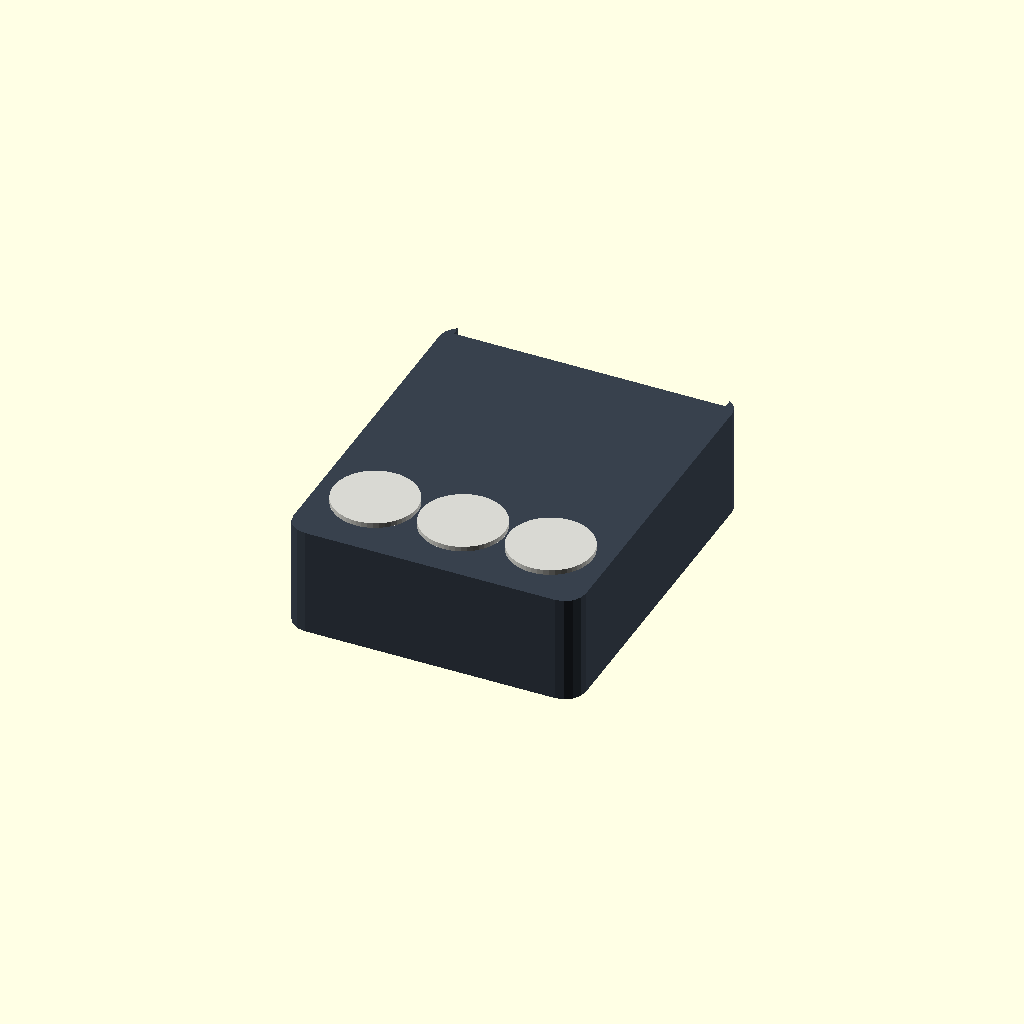
Cell 1 — every parameter at its default value.
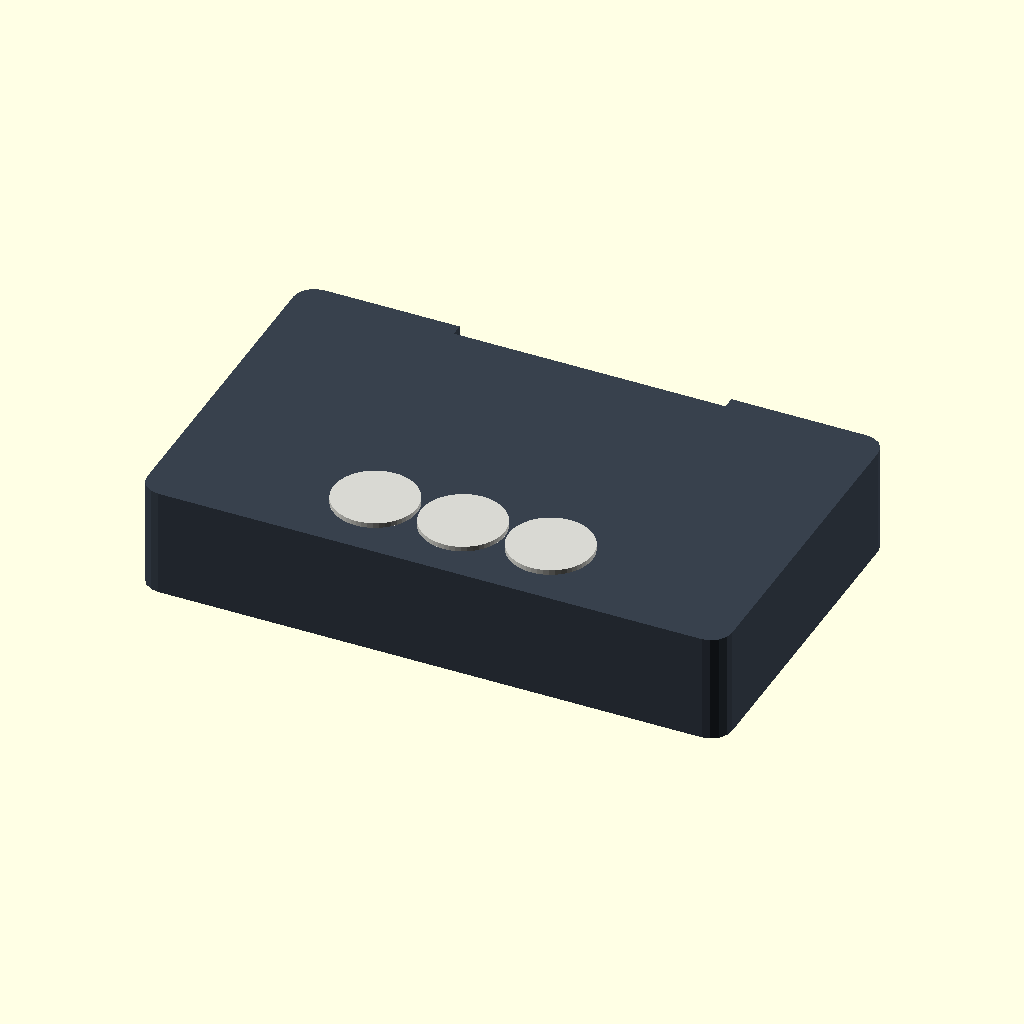
Cell 2 — POUCH_W set to 140, the other parameters unchanged.
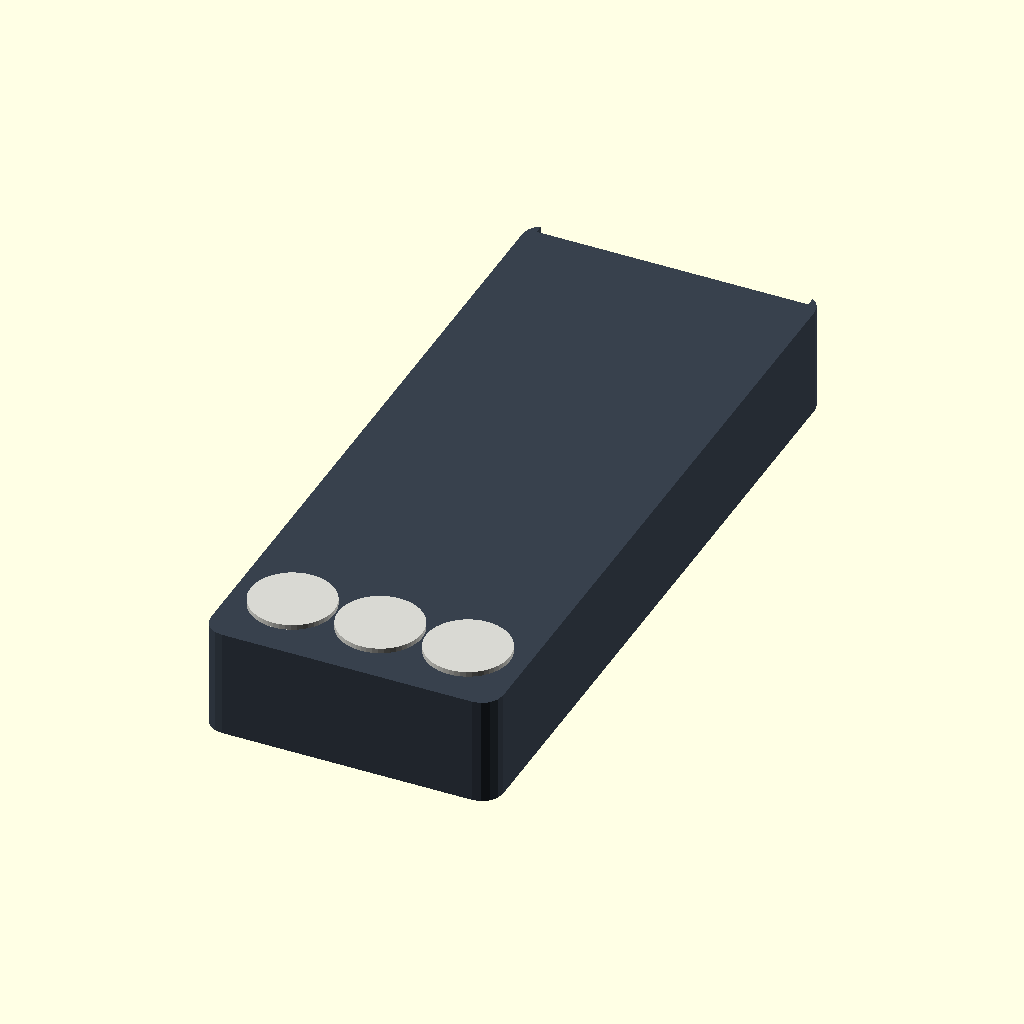
Cell 3 — POUCH_H set to 170, the other parameters unchanged.
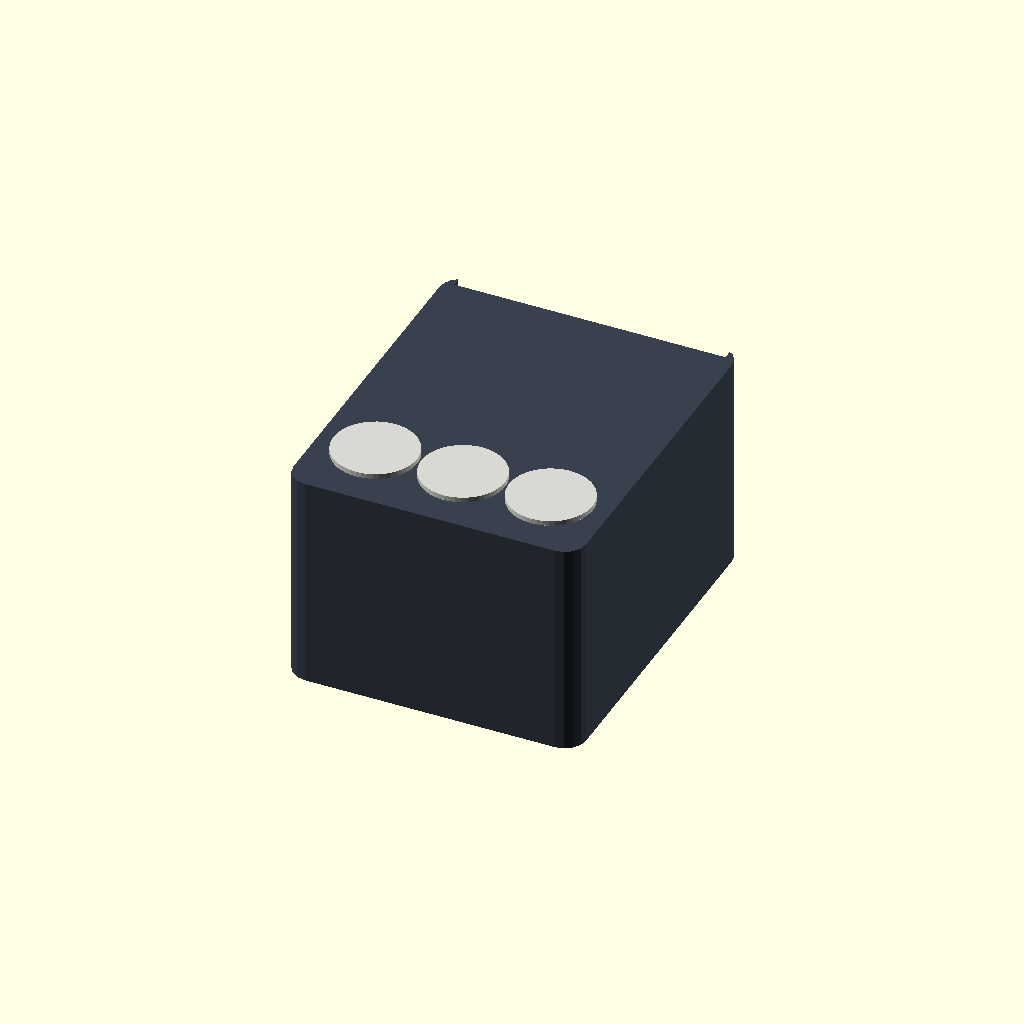
Cell 4 — POUCH_D set to 52, the other parameters unchanged.
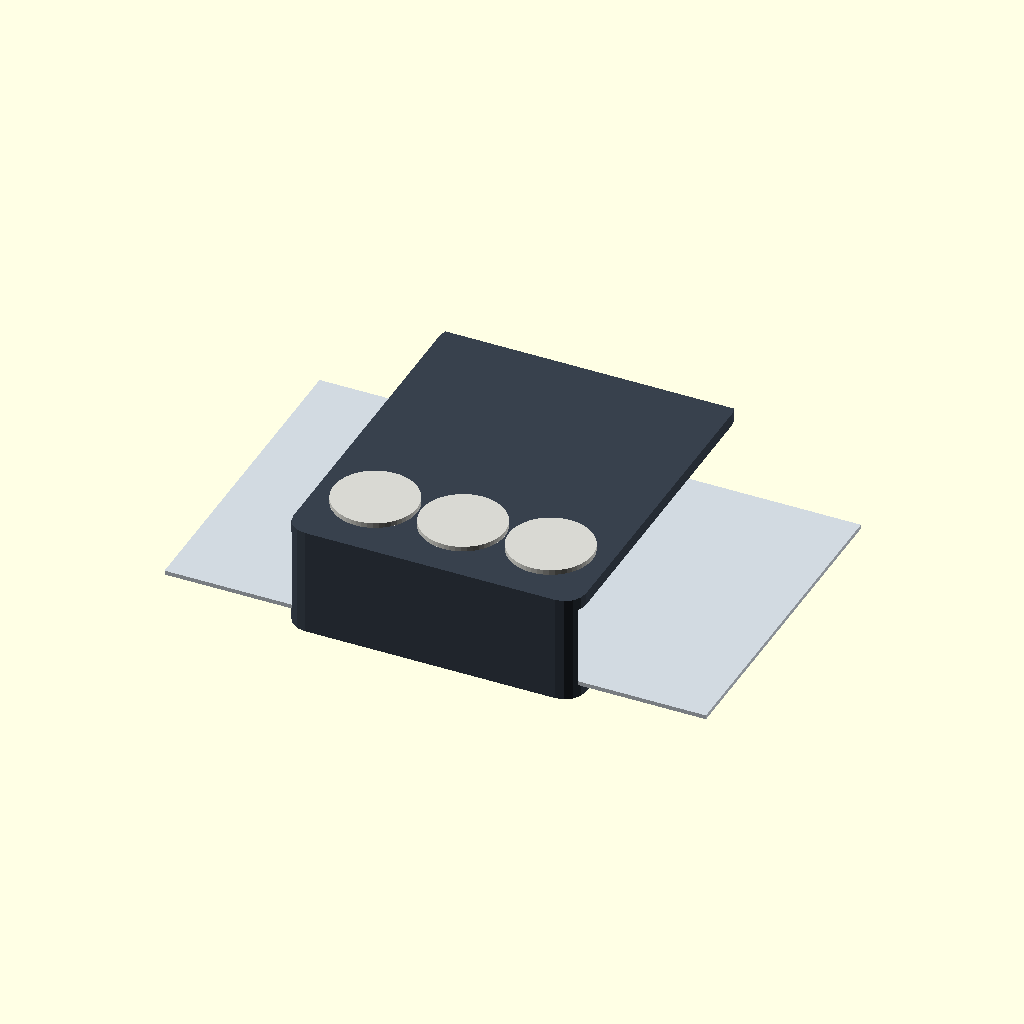
Cell 5 — IN_W set to 130, the other parameters unchanged.
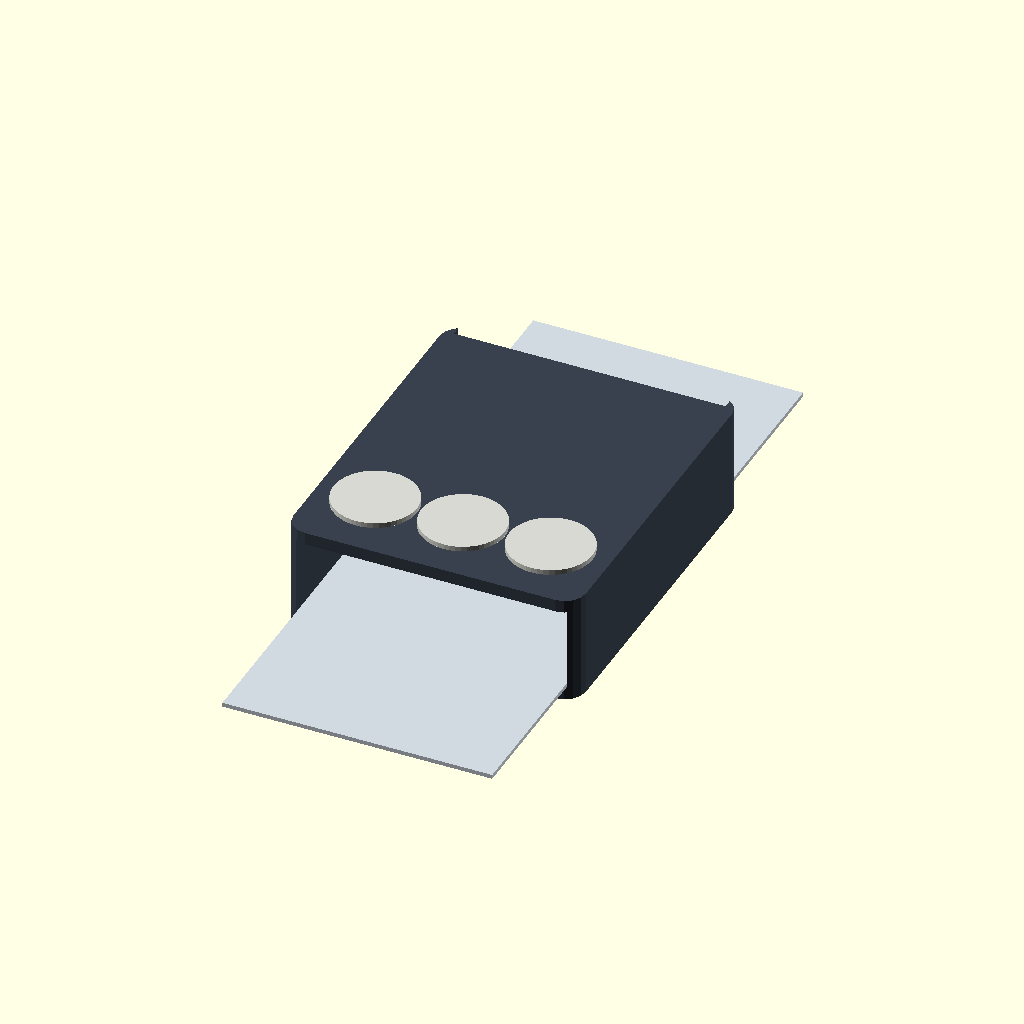
Cell 6 — IN_H set to 160, the other parameters unchanged.
All cells are drawn from one camera (rotation 55°, 0°, 25°, orthographic, colour scheme Cornfield), so only the parameter changes between them.
The OpenSCAD source (docs/3d/pouch.scad):
// Pouch pergelangan — mockup bentuk, bukan pola jahit.
// Dimensi dari hardware-build-guide.html §08 lewat params.md.
// Warna material dari legend.json; tata letak isi dari contents.json
// (gen/pouch-contents.scad, dibuat annotate.py).
//
// Sumbu lokal: x = lebar 70, y = tinggi 85, z = tebal 26 (terpusat di 0).
//   z = -13 .. -10 : dinding depan, dengan lubang port USB
//   z = +10 .. +13 : dinding belakang, dengan tiga titik velcro
//   y = +40 .. +42,5 : bibir atas, dibuka selebar rongga
// Rongga isi: 65 x 80 x 20.
//
// EXPORT = true hanya cangkang (untuk STL/cek volume).

include <figure-kit.scad>
include <gen/pouch-contents.scad>

POUCH_W = 70;      // lebar luar
POUCH_H = 85;      // tinggi luar
POUCH_D = 26;      // tebal luar
IN_W = 65;         // rongga
IN_H = 80;
IN_D = 20;
WALL_X = (POUCH_W - IN_W) / 2;   // 2,5
WALL_Y = (POUCH_H - IN_H) / 2;   // 2,5
WALL_Z = (POUCH_D - IN_D) / 2;   // 3
PORT_W = 12;       // lubang port USB
PORT_H = 8;
PORT_Y = 11.5;     // pusat lubang dari tengah pouch (sama dengan gambar 2D)
R = 5;             // radius sudut

module box2d(w, h, r) {
  offset(r = r) offset(r = -r) square([w, h], center = true);
}

module shell() {
  difference() {
    translate([0, 0, -POUCH_D / 2]) linear_extrude(POUCH_D)
      box2d(POUCH_W, POUCH_H, R);
    translate([0, 0, -IN_D / 2]) linear_extrude(IN_D)
      box2d(IN_W, IN_H, max(R - 0.5, 0));
    // bukaan atas selebar rongga, tembus seluruh tebal
    translate([0, POUCH_H / 2, 0])
      cube([IN_W, 6, POUCH_D + 2], center = true);
    // lubang port USB menembus dinding depan
    translate([0, PORT_Y, -POUCH_D / 2 - 1])
      linear_extrude(WALL_Z + 2)
        offset(r = 2) square([PORT_W - 4, PORT_H - 4], center = true);
  }
}

// velcro di dinding belakang, tiga titik di bagian bawah
module velcro() {
  color(mat("velcro"))
    for (x = [-21, 0, 21])
      translate([x, -POUCH_H / 2 + 17, POUCH_D / 2 + 0.2])
        cylinder(r = 10, h = 1.2, $fn = 48);
}

// Isi pouch dari contents.json: satu lapisan, tidak bertumpuk.
module contents() {
  translate([0, 0, -IN_D / 2])
    for (p = PARTS) {
      color(mat(p[0])) translate(p[2])
        if (p[3] == "cyl") cylinder(d = p[1][0], h = p[1][2], $fn = 48, center = true);
        else cube(p[1], center = true);
    }
}

// Lantai rongga: penanda batas bawah, bukan bagian yang dicetak.
module lining() {
  color([0.82, 0.85, 0.88])
    translate([0, 0, -IN_D / 2 + 0.5])
      cube([IN_W - 0.4, IN_H - 0.4, 1], center = true);
}

// Bingkai tipis seukuran rongga + lantai, untuk gambar tata letak isi.
module cavity_frame() {
  color([0.30, 0.36, 0.44, 0.55])
    translate([0, 0, -IN_D / 2]) linear_extrude(2)
      difference() {
        square([IN_W, IN_H], center = true);
        square([IN_W - 4, IN_H - 4], center = true);
      }
  color([0.94, 0.95, 0.96])
    translate([0, 0, -IN_D / 2 - 0.6])
      cube([IN_W, IN_H, 0.6], center = true);
}

module pouch(show_contents = false) {
  color(mat("shell")) shell();
  velcro();
  if (show_contents) contents(); else lining();
}

// EXPORT = true hanya mengirim cangkang, untuk STL.
EXPORT = false;

if (EXPORT) {
  shell();
} else {
  pouch(show_contents = false);
  markers(CALLOUTS);
}
Parameter table extracted from the source (name, type, default, range or options):
POUCH_W: number, default 70
POUCH_H: number, default 85
POUCH_D: number, default 26
IN_W: number, default 65
IN_H: number, default 80
IN_D: number, default 20
PORT_W: number, default 12
PORT_H: number, default 8
PORT_Y: number, default 11.5
R: number, default 5
